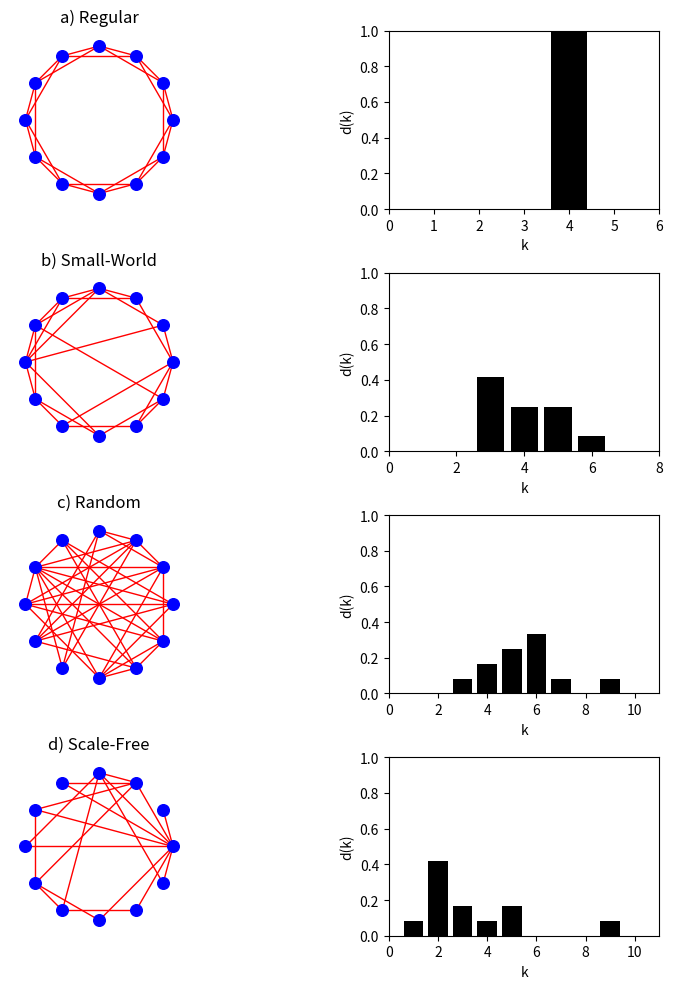

Write the Python code that produced this figure.
import matplotlib.pyplot as plt
import networkx as nx
import numpy as np
import random

# Set random seed for reproducibility
np.random.seed(0)
random.seed(0)

# Parameters
N = 12
k = 4
p_rewire = 0.2
m = 2

# Generate graphs
G_regular = nx.watts_strogatz_graph(N, k, 0)
G_small_world = nx.watts_strogatz_graph(N, k, p_rewire)
G_random = nx.erdos_renyi_graph(N, k / (N - 1))
G_scale_free = nx.barabasi_albert_graph(N, m)

graphs = [(G_regular, "a) Regular"),
          (G_small_world, "b) Small-World"),
          (G_random, "c) Random"),
          (G_scale_free, "d) Scale-Free")]

# Create 4x2 grid, with narrower column for degree plots
fig, axs = plt.subplots(4, 2, figsize=(10, 10),
                        gridspec_kw={'width_ratios': [3, 1]})
positions = nx.circular_layout(G_regular)  # Fixed circular layout

for i, (G, title) in enumerate(graphs):
    # Plot the network
    ax_net = axs[i, 0]
    nx.draw(G, pos=positions, ax=ax_net, node_color='blue', edge_color='red',
            with_labels=False, node_size=70)
    ax_net.set_title(title)
    ax_net.set_aspect('equal')

    # Plot degree distribution
    ax_deg = axs[i, 1]
    degrees = [d for _, d in G.degree()]
    unique_degrees = sorted(set(degrees))
    counts = [degrees.count(d) / N for d in unique_degrees]

    ax_deg.bar(unique_degrees, counts, color='black')
    ax_deg.set_xlim(0, max(unique_degrees)+2)
    ax_deg.set_ylim(0, 1)
    ax_deg.set_xlabel("k")
    ax_deg.set_ylabel("d(k)")

plt.tight_layout()
plt.savefig("NetDeg", dpi=100)
plt.show()
